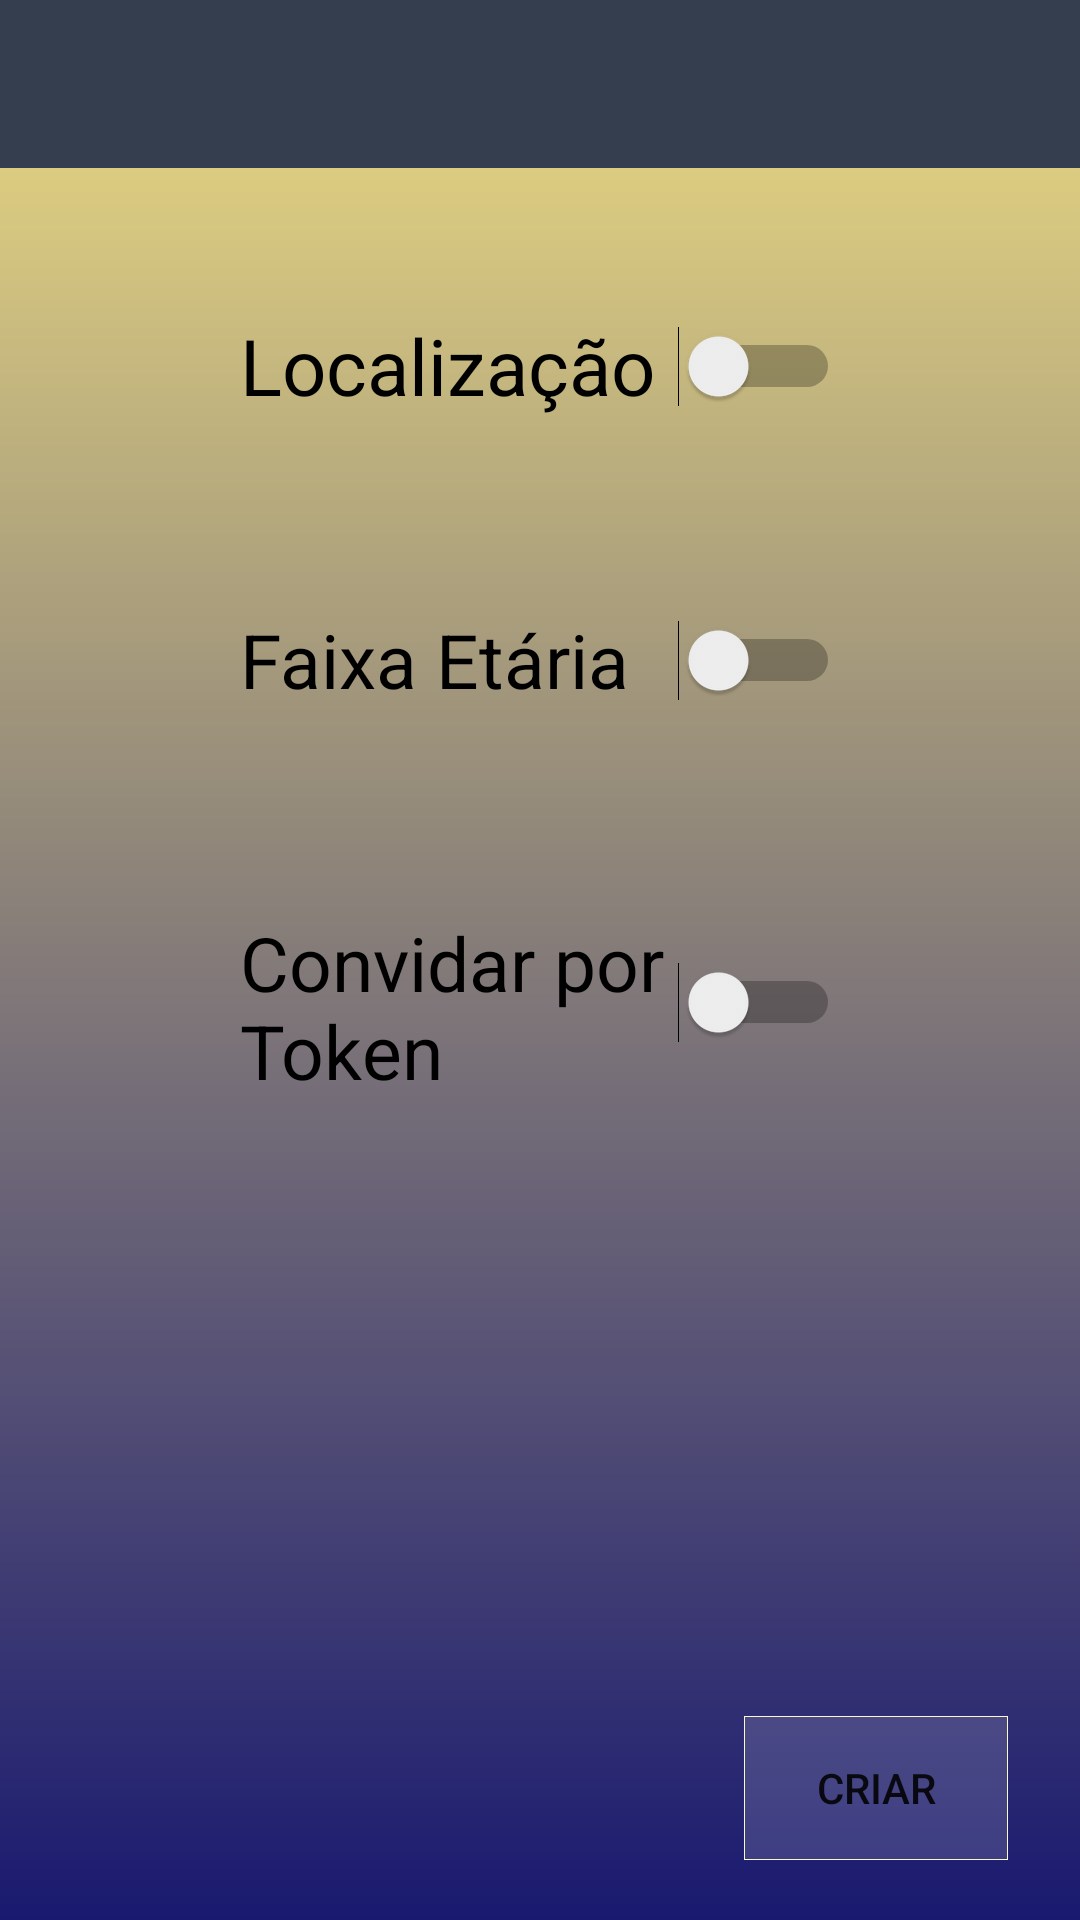

This screen was rendered from an Android layout file. Write that file and the resources it references.
<!-- AndroidManifest.xml: application theme AppTheme -->
<!-- res/layout/activity_tela_personalizar_enquente.xml -->
<?xml version="1.0" encoding="utf-8"?>
<RelativeLayout xmlns:android="http://schemas.android.com/apk/res/android"
    xmlns:app="http://schemas.android.com/apk/res-auto"
    xmlns:tools="http://schemas.android.com/tools"
    android:layout_width="match_parent"
    android:layout_height="match_parent"
    tools:context="com.example.thiarlleson.enquentez.Activity.TelaPersonalizarEnquente"
    android:background="@drawable/fundo_principal">

    <android.support.v7.widget.Toolbar
        android:id="@+id/toolbarPersonalizarEnquete"
        android:layout_width="match_parent"
        android:layout_height="wrap_content"
        android:layout_alignParentLeft="true"
        android:layout_alignParentStart="true"
        android:layout_alignParentTop="true"
        android:background="?attr/colorPrimary"
        android:minHeight="?attr/actionBarSize"
        android:theme="?attr/actionBarTheme" />

    <Switch
        android:id="@+id/switch2"
        android:layout_width="200dp"
        android:layout_height="50dp"
        android:layout_below="@+id/toolbarPersonalizarEnquete"
        android:layout_centerHorizontal="true"
        android:layout_marginTop="41dp"
        android:text="Localização"
        android:textSize="26dp" />

    <Switch
        android:id="@+id/switch3"
        android:layout_width="200dp"
        android:layout_height="50dp"
        android:layout_alignLeft="@+id/switch2"
        android:layout_alignStart="@+id/switch2"
        android:layout_below="@+id/switch2"
        android:layout_marginTop="48dp"
        android:text="Faixa Etária"
        android:textSize="25dp" />

    <Switch
        android:id="@+id/switch4"
        android:layout_width="200dp"
        android:layout_height="60dp"
        android:layout_alignLeft="@+id/switch3"
        android:layout_alignStart="@+id/switch3"
        android:layout_below="@+id/switch3"
        android:layout_marginTop="59dp"
        android:text="Convidar por Token"
        android:textSize="25dp" />

    <Button
        android:id="@+id/button5"
        android:layout_width="wrap_content"
        android:layout_height="wrap_content"
        android:layout_alignParentBottom="true"
        android:layout_alignParentEnd="true"
        android:layout_alignParentRight="true"
        android:layout_marginBottom="20dp"
        android:layout_marginEnd="24dp"
        android:layout_marginRight="24dp"
        android:text="Criar"
        android:background="@drawable/estilo_botao_cadastrar"
        android:onClick="btnAddHome"/>

</RelativeLayout>
<!-- resources referenced by this layout -->
<resources>
  <!-- drawable estilo_botao_cadastrar (drawable) -->
  <?xml version="1.0" encoding="utf-8"?>
  <shape xmlns:android="http://schemas.android.com/apk/res/android"
      android:shape="rectangle">
  
      <solid android:color="#22FFFFFF"></solid>
      <stroke android:width="1px" android:color="#FAFAD2"></stroke>
      <padding android:left="2dp" android:right="2dp"></padding>
  
  </shape>
  <!-- drawable fundo_principal (drawable) -->
  <?xml version="1.0" encoding="utf-8"?>
  <shape xmlns:android="http://schemas.android.com/apk/res/android"
      android:shape="rectangle">
  
      <gradient
          android:startColor="#191970"
          android:endColor="#EEDD82"
          android:angle="90">
      </gradient>
  
  
  </shape>
  <style name="AppTheme" parent="Theme.AppCompat.Light.DarkActionBar">
          
          <item name="colorPrimary">#353E4F</item>
          <item name="colorPrimaryDark">#07a13d</item>
          <item name="colorAccent">#C0C0C0</item>
          <item name="windowNoTitle">true</item>
      </style>
</resources>
